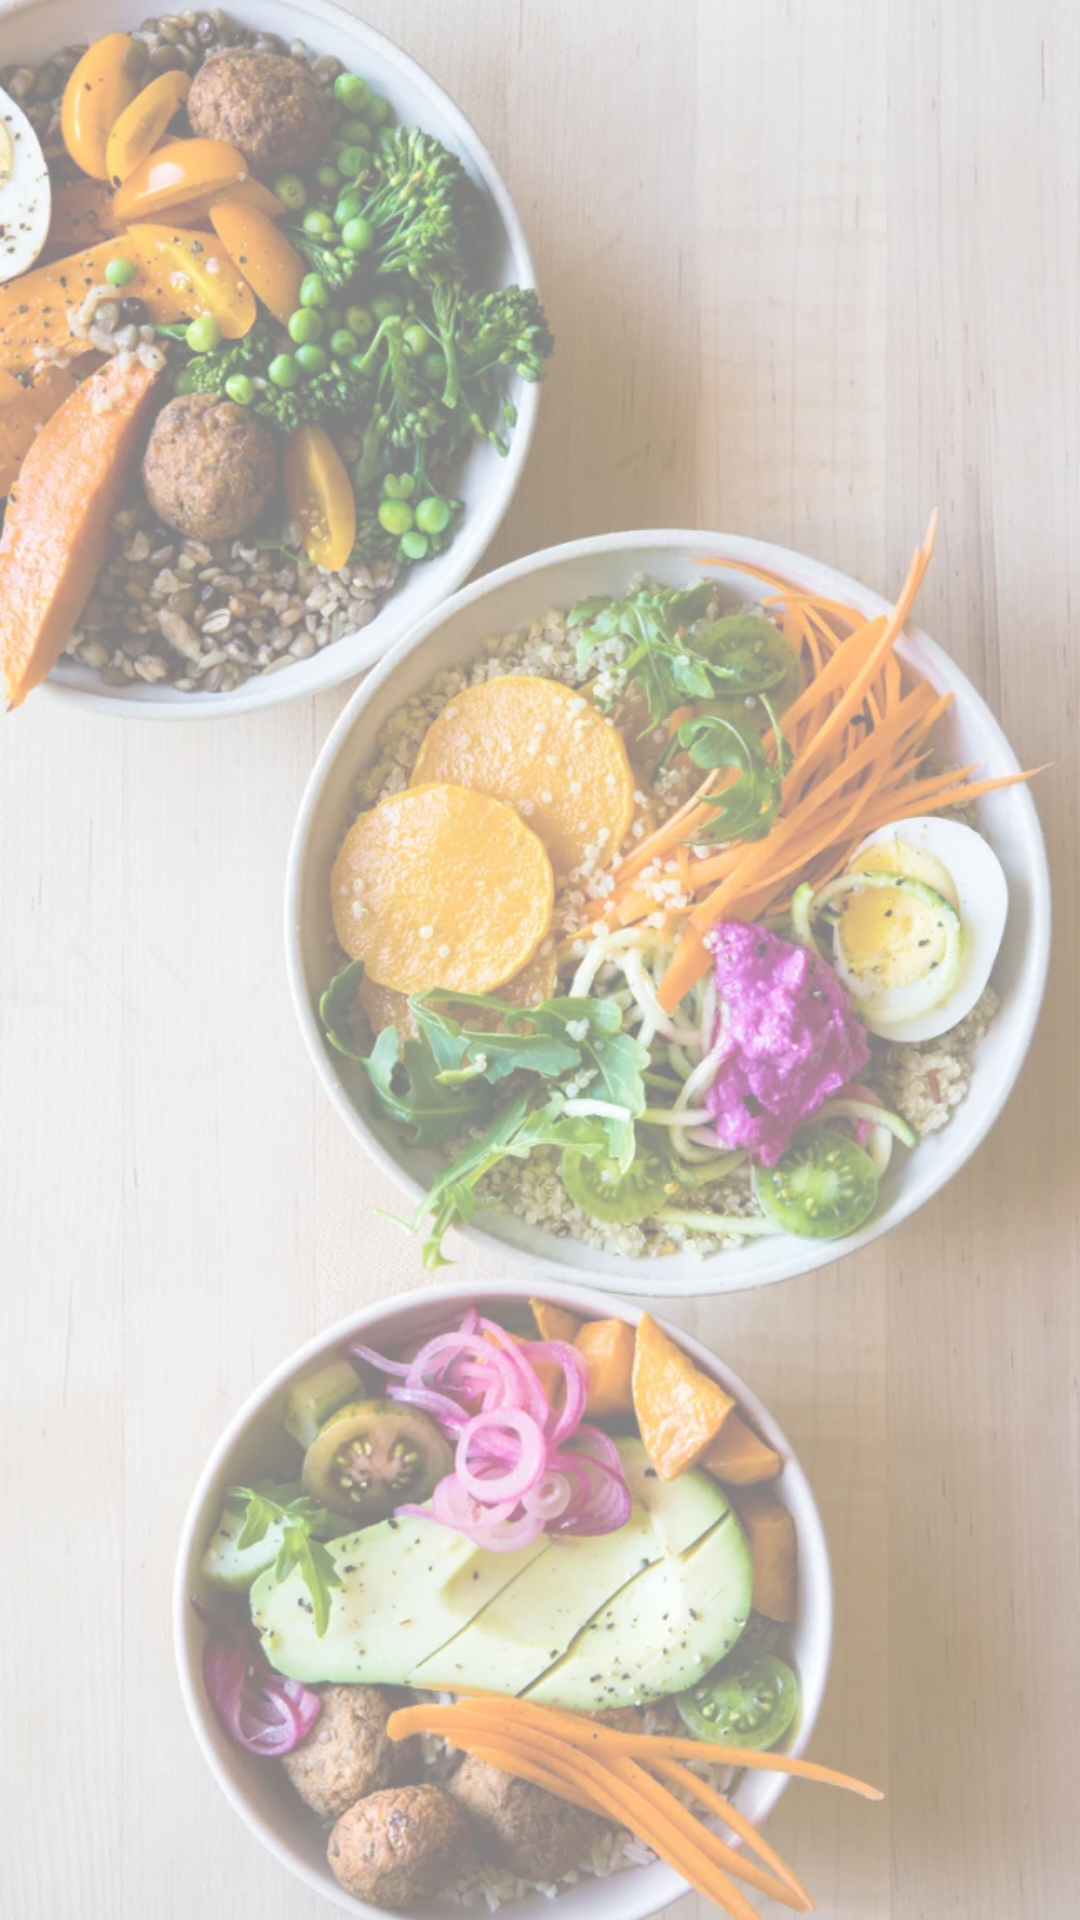

This screen was rendered from an Android layout file. Write that file and the resources it references.
<!-- AndroidManifest.xml: application theme Theme.Penta -->
<!-- res/layout/main_loading.xml -->
<?xml version="1.0" encoding="utf-8"?>
<LinearLayout xmlns:android="http://schemas.android.com/apk/res/android"
    xmlns:app="http://schemas.android.com/apk/res-auto"
    xmlns:tools="http://schemas.android.com/tools"
    android:layout_width="match_parent"
    android:layout_height="match_parent"
    android:layout_gravity="center"
    android:gravity="center">

    <ImageView
        android:id="@+id/gif_image"
        android:layout_width="match_parent"
        android:layout_height="match_parent"
        android:scaleType="centerCrop"
        android:alpha="0.5"
        android:src="@drawable/mainhealth_2"/>
</LinearLayout>
<!-- resources referenced by this layout -->
<resources>
  <!-- drawable mainhealth_2: jpg bitmap (drawable, 904739 bytes) -->
  <style name="Theme.Penta" parent="Theme.MaterialComponents.DayNight.DarkActionBar">
          
          <item name="colorPrimary">@color/purple_500</item>
          <item name="colorPrimaryVariant">@color/purple_700</item>
          <item name="colorOnPrimary">@color/white</item>
          
          <item name="colorSecondary">@color/teal_200</item>
          <item name="colorSecondaryVariant">@color/teal_700</item>
          <item name="colorOnSecondary">@color/black</item>
          
          <item name="android:statusBarColor">@color/colorPrimary</item>
          <item name="windowActionBar">false</item>
          <item name="windowNoTitle">true</item>
          
      </style>
  <color name="purple_500">#514C4C</color>
  <color name="purple_700">#FF3700B3</color>
  <color name="white">#FFFFFFFF</color>
  <color name="teal_200">#FF03DAC5</color>
  <color name="teal_700">#FF018786</color>
  <color name="black">#FF000000</color>
  <color name="colorPrimary">#3F51B5</color>
</resources>
